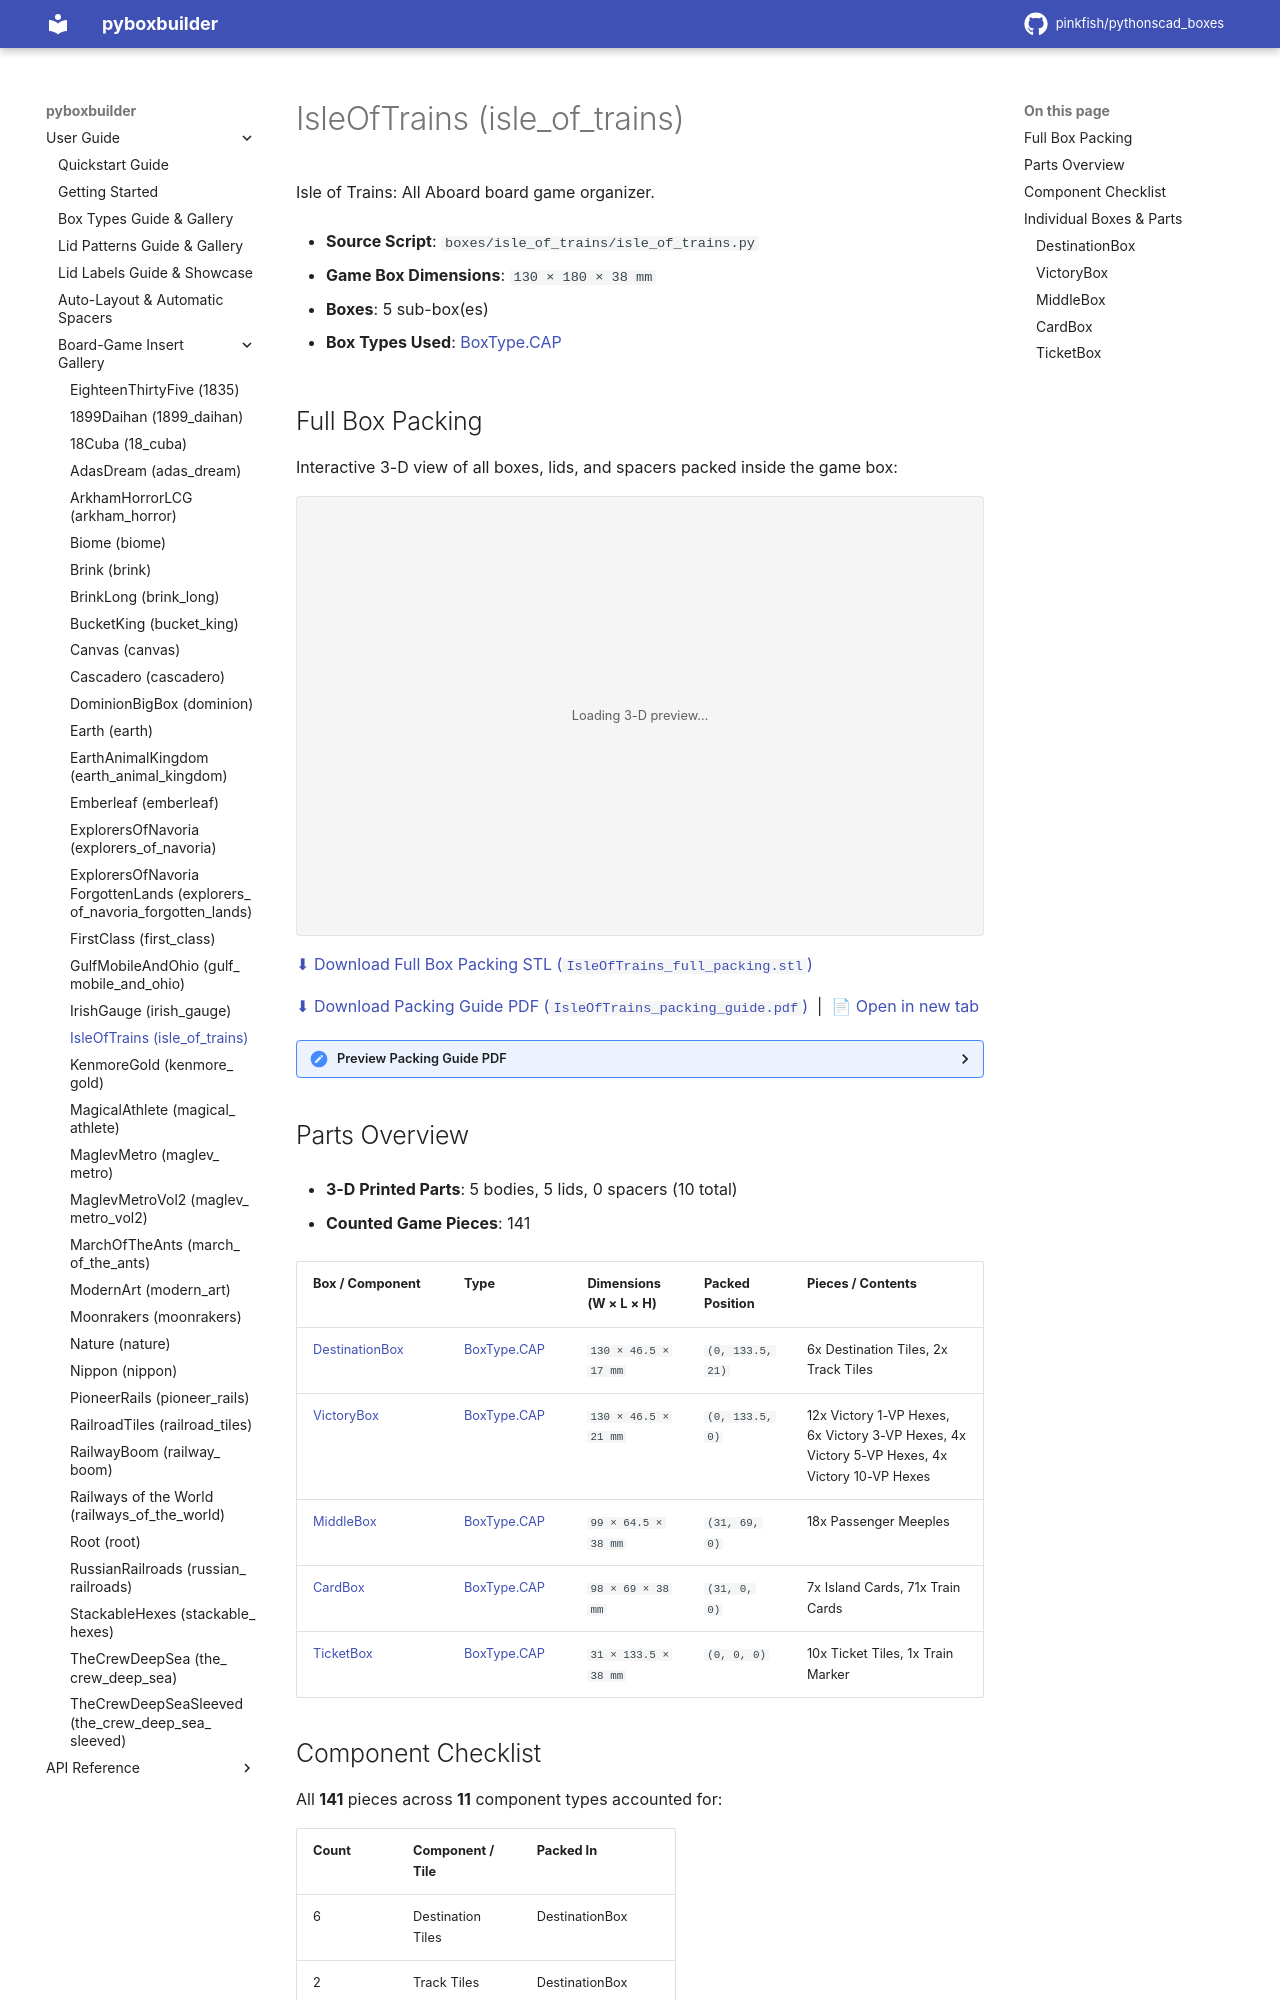

repository: pinkfish/pythonscad_boxes · page: stable/boxes/isle_of_trains.html · generator: sphinx

.. _box-insert-isle-of-trains:

IsleOfTrains (isle_of_trains)
=============================

Isle of Trains: All Aboard board game organizer.

- **Source Script**: ``boxes/isle_of_trains/isle_of_trains.py``
- **Game Box Dimensions**: ``130 × 180 × 38 mm``
- **Boxes**: 5 sub-box(es)
- **Box Types Used**: :ref:`BoxType.CAP <box-type-cap>`
